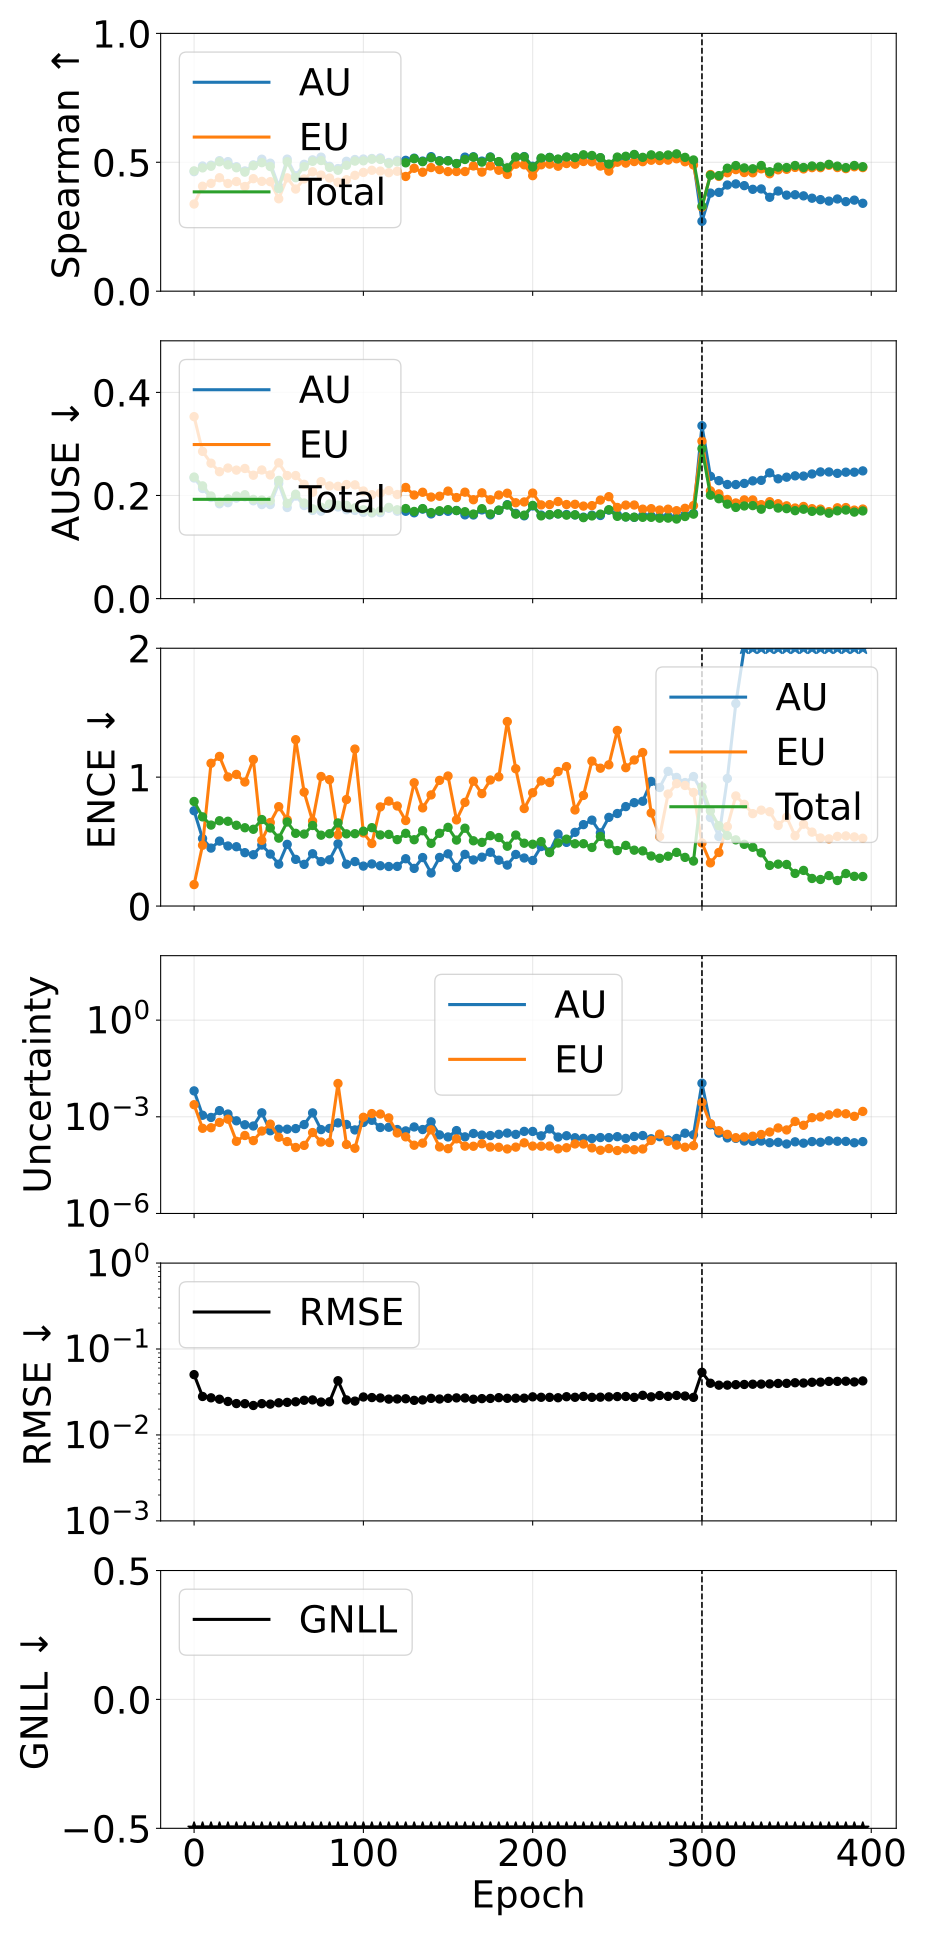

The table this chart was drawn from, first rows:
phase, source_epoch, epoch, pearson_aleatoric, pearson_epistemic, pearson_total, spearman_aleatoric, spearman_epistemic, spearman_total, ause_aleatoric, ause_epistemic, ause_total, ence_aleatoric, ence_epistemic, ence_total, magnitude_aleatoric, magnitude_epistemic, magnitude_total, rmse_e_atom, nll_energy
pretrain, 0, 0, 0.4052, 0.354, 0.414, 0.4636, 0.3381, 0.4666, 0.2339, 0.3529, 0.2358, 0.7394, 0.1664, 0.8111, 0.006364, 0.002372, 0.008735, 0.05036, -1.603
pretrain, 5, 5, 0.2608, 0.1398, 0.246, 0.4855, 0.4071, 0.4783, 0.2135, 0.2855, 0.2186, 0.5234, 0.4718, 0.6918, 0.001115, 0.0004394, 0.001554, 0.02804, -2.62
pretrain, 10, 10, 0.1945, 0.1815, 0.2038, 0.4887, 0.4181, 0.4846, 0.1962, 0.2626, 0.199, 0.4495, 1.107, 0.6279, 0.0009536, 0.0004572, 0.001411, 0.02705, -2.891
pretrain, 15, 15, 0.3793, 0.2578, 0.345, 0.5062, 0.44, 0.502, 0.1839, 0.2461, 0.1872, 0.5038, 1.161, 0.6616, 0.001554, 0.0006696, 0.002224, 0.02606, -2.975
pretrain, 20, 20, 0.3493, 0.1912, 0.2765, 0.5026, 0.4178, 0.4901, 0.186, 0.2532, 0.1934, 0.4657, 1.001, 0.6576, 0.001219, 0.0008436, 0.002062, 0.02453, -3.11
pretrain, 25, 25, 0.3924, 0.3102, 0.3998, 0.4828, 0.4254, 0.4788, 0.195, 0.2492, 0.199, 0.4601, 1.021, 0.6265, 0.0007504, 0.0001733, 0.0009237, 0.02319, -3.197
pretrain, 30, 30, 0.5002, 0.1504, 0.4113, 0.4664, 0.406, 0.4618, 0.1975, 0.2524, 0.2015, 0.414, 0.9623, 0.6073, 0.000566, 0.0002627, 0.0008287, 0.02311, -3.226
pretrain, 35, 35, 0.6618, 0.08838, 0.4405, 0.4899, 0.4364, 0.4867, 0.1897, 0.2393, 0.1924, 0.3981, 1.137, 0.5955, 0.0005173, 0.0001821, 0.0006994, 0.02203, -3.29
pretrain, 40, 40, 0.371, 0.0838, 0.3281, 0.5119, 0.426, 0.4985, 0.1824, 0.2495, 0.1912, 0.4732, 0.5097, 0.6711, 0.001329, 0.0003616, 0.00169, 0.02313, -3.229
pretrain, 45, 45, 0.4718, 0.08081, 0.1012, 0.4965, 0.4247, 0.4836, 0.1824, 0.2398, 0.1898, 0.4032, 0.6479, 0.6055, 0.0003684, 0.000592, 0.0009604, 0.02285, -3.353
pretrain, 50, 50, 0.5874, 0.1293, 0.2222, 0.4066, 0.3584, 0.3976, 0.2235, 0.2634, 0.2293, 0.3247, 0.7711, 0.5267, 0.0004116, 0.0002317, 0.0006433, 0.02367, -3.32
pretrain, 55, 55, 0.647, 0.4692, 0.6483, 0.5123, 0.4396, 0.5021, 0.1767, 0.2387, 0.1847, 0.4786, 0.6695, 0.6522, 0.0004121, 0.0001704, 0.0005825, 0.02396, -3.334
pretrain, 60, 60, 0.7724, 0.4205, 0.7596, 0.4477, 0.3962, 0.4402, 0.1989, 0.2387, 0.2024, 0.362, 1.291, 0.5641, 0.0004304, 0.0001116, 0.000542, 0.02433, -3.409
pretrain, 65, 65, 0.7149, 0.1881, 0.5997, 0.4922, 0.4354, 0.4829, 0.1805, 0.2217, 0.1854, 0.3233, 0.8836, 0.5582, 0.0005734, 0.0001295, 0.0007028, 0.02533, -3.428
pretrain, 70, 70, 0.6608, 0.5326, 0.5997, 0.5094, 0.4631, 0.5038, 0.171, 0.2063, 0.1741, 0.4056, 0.6591, 0.6248, 0.001322, 0.0003244, 0.001647, 0.02557, -3.436
pretrain, 75, 75, 0.1818, 0.02899, 0.1026, 0.5199, 0.4504, 0.5068, 0.1695, 0.2268, 0.1772, 0.3446, 1.005, 0.5497, 0.0004003, 0.000165, 0.0005653, 0.02413, -3.492
pretrain, 80, 80, 0.2945, 0.1201, 0.2087, 0.4843, 0.4388, 0.4799, 0.1811, 0.2185, 0.1836, 0.3585, 0.9803, 0.5608, 0.0004343, 0.0001591, 0.0005933, 0.02432, -3.479
pretrain, 85, 85, 0.9653, 0.9985, 0.9986, 0.4756, 0.4225, 0.4691, 0.1777, 0.2178, 0.1813, 0.4834, 0.5519, 0.6447, 0.0006463, 0.01079, 0.01144, 0.04277, -3.44
pretrain, 90, 90, 0.5551, 0.07476, 0.4116, 0.5038, 0.4324, 0.4882, 0.1723, 0.2212, 0.1808, 0.3243, 0.8261, 0.5599, 0.0005775, 0.0001381, 0.0007156, 0.02556, -3.514
pretrain, 95, 95, 0.6434, 0.3674, 0.5949, 0.5107, 0.4493, 0.5046, 0.1711, 0.2206, 0.1759, 0.345, 1.218, 0.5612, 0.0003908, 0.0001057, 0.0004965, 0.02477, -3.549
pretrain, 100, 100, 0.9274, 0.9103, 0.9152, 0.5126, 0.4607, 0.5056, 0.1673, 0.2087, 0.1723, 0.3099, 0.5671, 0.5809, 0.0006688, 0.0009656, 0.001634, 0.02766, -3.547
pretrain, 105, 105, 0.7548, 0.7436, 0.7472, 0.5147, 0.469, 0.5118, 0.1661, 0.2015, 0.1677, 0.3267, 0.4851, 0.6079, 0.0007779, 0.001259, 0.002037, 0.02723, -3.539
pretrain, 110, 110, 0.7726, 0.759, 0.7614, 0.5168, 0.466, 0.511, 0.1667, 0.2047, 0.1702, 0.3126, 0.769, 0.5515, 0.0004657, 0.001219, 0.001684, 0.02695, -3.57
pretrain, 115, 115, 0.7487, 0.7225, 0.7277, 0.4992, 0.4596, 0.4952, 0.1752, 0.2095, 0.1769, 0.3067, 0.8142, 0.5557, 0.0004736, 0.0009237, 0.001397, 0.02613, -3.567
pretrain, 120, 120, 0.1481, 0.1267, 0.1349, 0.5075, 0.4651, 0.5019, 0.1695, 0.2019, 0.1723, 0.3075, 0.7761, 0.5152, 0.0004019, 0.0003151, 0.0007171, 0.02622, -3.595
pretrain, 125, 125, 0.1986, 0.1514, 0.1702, 0.5075, 0.445, 0.498, 0.1694, 0.2156, 0.1747, 0.367, 0.6633, 0.5641, 0.0003649, 0.0002386, 0.0006034, 0.02638, -3.56
pretrain, 130, 130, 0.06671, 0.09685, 0.07159, 0.516, 0.4768, 0.514, 0.1664, 0.2009, 0.169, 0.2919, 0.9565, 0.5144, 0.0004836, 0.000131, 0.0006146, 0.02527, -3.597
pretrain, 135, 135, 0.1606, 0.1435, 0.155, 0.5047, 0.4614, 0.5024, 0.1736, 0.2063, 0.1746, 0.3762, 0.7614, 0.5841, 0.000402, 0.0001522, 0.0005543, 0.02557, -3.545
pretrain, 140, 140, 0.1369, 0.1331, 0.1353, 0.5219, 0.4795, 0.5177, 0.1643, 0.197, 0.1669, 0.2565, 0.8621, 0.4865, 0.0006984, 0.0003943, 0.001093, 0.02667, -3.622
pretrain, 145, 145, 0.3275, 0.3589, 0.3782, 0.5059, 0.4717, 0.5048, 0.1691, 0.1986, 0.1704, 0.377, 0.9749, 0.5643, 0.0002744, 0.0001159, 0.0003902, 0.02621, -3.623
pretrain, 150, 150, 0.2228, 0.4734, 0.2791, 0.5064, 0.4638, 0.5055, 0.1694, 0.2085, 0.1725, 0.4049, 1.009, 0.6106, 0.0002368, 0.0001024, 0.0003392, 0.02669, -3.586
pretrain, 155, 155, 0.03871, 0.05055, 0.04336, 0.4948, 0.4642, 0.4951, 0.1709, 0.1959, 0.1708, 0.2991, 0.6684, 0.5116, 0.0003731, 0.0002067, 0.0005798, 0.027, -3.63
pretrain, 160, 160, 0.232, 0.113, 0.1753, 0.52, 0.4641, 0.5109, 0.1624, 0.2064, 0.1685, 0.4009, 0.8044, 0.6038, 0.0002384, 0.0001228, 0.0003612, 0.02691, -3.625
pretrain, 165, 165, 0.1081, 0.1304, 0.1157, 0.5214, 0.4857, 0.5198, 0.1622, 0.1918, 0.164, 0.3576, 0.9687, 0.5062, 0.0003033, 0.0001218, 0.0004252, 0.02605, -3.675
pretrain, 170, 170, 0.1359, 0.07419, 0.1048, 0.5045, 0.4619, 0.5007, 0.172, 0.2052, 0.1744, 0.3791, 0.8721, 0.4936, 0.0002703, 0.0001458, 0.0004161, 0.02647, -3.621
pretrain, 175, 175, 0.2055, 0.08303, 0.1514, 0.5208, 0.4857, 0.5191, 0.1624, 0.1917, 0.1642, 0.4172, 0.9778, 0.5458, 0.0002613, 0.0001155, 0.0003768, 0.02662, -3.668
pretrain, 180, 180, 0.1112, 0.3886, 0.1528, 0.5012, 0.4691, 0.5027, 0.1713, 0.2009, 0.1716, 0.3554, 1.002, 0.5314, 0.0002857, 0.0001133, 0.000399, 0.02716, -3.661
pretrain, 185, 185, 0.08909, 0.2281, 0.1051, 0.4766, 0.4528, 0.4785, 0.1821, 0.2044, 0.1816, 0.3177, 1.431, 0.464, 0.0003125, 0.0001003, 0.0004128, 0.02671, -3.647
pretrain, 190, 190, 0.04901, 0.2343, 0.07598, 0.5187, 0.4926, 0.5207, 0.1653, 0.1859, 0.1637, 0.4001, 1.065, 0.5507, 0.0002845, 0.0001145, 0.0003989, 0.02677, -3.667
pretrain, 195, 195, 0.03643, 0.08568, 0.0482, 0.5221, 0.4901, 0.5208, 0.1606, 0.1875, 0.1619, 0.3726, 0.7563, 0.4873, 0.0003522, 0.0001556, 0.0005078, 0.0268, -3.68
pretrain, 200, 200, 0.06811, 0.2721, 0.09271, 0.4846, 0.4481, 0.4817, 0.1797, 0.2047, 0.1808, 0.3534, 0.8789, 0.4794, 0.0003511, 0.0001233, 0.0004744, 0.02777, -3.656
pretrain, 205, 205, 0.09918, 0.1158, 0.106, 0.5131, 0.4903, 0.5167, 0.162, 0.1817, 0.1605, 0.4616, 0.9707, 0.4999, 0.0002564, 0.0001222, 0.0003786, 0.02744, -3.73
pretrain, 210, 210, 0.09216, 0.1749, 0.1028, 0.5189, 0.4928, 0.5185, 0.1625, 0.1824, 0.1629, 0.4202, 0.9582, 0.4146, 0.0004204, 0.0001236, 0.0005439, 0.02739, -3.714
pretrain, 215, 215, 0.1181, 0.217, 0.1441, 0.5107, 0.4847, 0.5125, 0.1643, 0.1882, 0.1643, 0.5584, 1.044, 0.4888, 0.0002348, 0.0001014, 0.0003362, 0.0271, -3.729
pretrain, 220, 220, 0.06007, 0.1704, 0.08338, 0.5192, 0.4951, 0.5206, 0.1631, 0.1825, 0.1619, 0.4938, 1.082, 0.5189, 0.0002582, 0.0001094, 0.0003676, 0.02787, -3.711
pretrain, 225, 225, 0.2214, 0.2127, 0.2186, 0.5171, 0.4925, 0.5181, 0.1622, 0.1829, 0.1625, 0.5718, 0.7453, 0.4829, 0.000224, 0.0001437, 0.0003677, 0.02744, -3.735
pretrain, 230, 230, 0.1241, 0.1086, 0.1166, 0.5247, 0.5032, 0.5291, 0.1579, 0.1795, 0.157, 0.6316, 0.8582, 0.4836, 0.000214, 0.0001427, 0.0003567, 0.0281, -3.749
pretrain, 235, 235, 0.1339, 0.1638, 0.1487, 0.5218, 0.5016, 0.5264, 0.1618, 0.1803, 0.1604, 0.6665, 1.124, 0.4543, 0.0002117, 0.0001085, 0.0003201, 0.02741, -3.732
pretrain, 240, 240, 0.1075, 0.2946, 0.1406, 0.5173, 0.4853, 0.5178, 0.1612, 0.1911, 0.1639, 0.5677, 1.069, 0.5398, 0.0002268, 9.16003852333597e-05, 0.0003184, 0.02752, -3.729
pretrain, 245, 245, 0.09446, 0.2255, 0.1285, 0.4898, 0.4656, 0.493, 0.1716, 0.1977, 0.1723, 0.688, 1.096, 0.4825, 0.0002258, 0.0001032, 0.000329, 0.02773, -3.715
pretrain, 250, 250, 0.06958, 0.3566, 0.1114, 0.5113, 0.5003, 0.5202, 0.1627, 0.1768, 0.1596, 0.7178, 1.362, 0.4303, 0.0002416, 8.955267287768322e-05, 0.0003312, 0.02797, -3.761
pretrain, 255, 255, 0.1266, 0.3395, 0.1826, 0.5202, 0.4968, 0.5233, 0.1585, 0.1814, 0.1584, 0.7715, 1.073, 0.4704, 0.0002139, 0.0001013, 0.0003152, 0.02806, -3.767
pretrain, 260, 260, 0.1063, 0.2409, 0.1269, 0.5286, 0.5028, 0.5304, 0.1575, 0.1815, 0.1579, 0.8019, 1.133, 0.4334, 0.0002448, 9.489560444301901e-05, 0.0003397, 0.0274, -3.773
pretrain, 265, 265, 0.03641, 0.6499, 0.07611, 0.5105, 0.5023, 0.5191, 0.1611, 0.1735, 0.1576, 0.813, 1.191, 0.4278, 0.0002621, 0.0001002, 0.0003623, 0.02893, -3.783
pretrain, 270, 270, 0.3181, 0.2826, 0.2957, 0.522, 0.5079, 0.5288, 0.1602, 0.1744, 0.1576, 0.9667, 0.7224, 0.388, 0.000208, 0.0001844, 0.0003924, 0.02776, -3.778
pretrain, 275, 275, 0.3265, 0.3067, 0.3131, 0.5173, 0.5068, 0.5252, 0.1591, 0.1718, 0.156, 0.9194, 0.5388, 0.3705, 0.0002412, 0.0002892, 0.0005304, 0.02877, -3.769
pretrain, 280, 280, 0.2738, 0.2276, 0.2441, 0.5168, 0.5084, 0.5284, 0.1595, 0.1735, 0.1561, 1.045, 0.869, 0.3862, 0.0001909, 0.0001734, 0.0003643, 0.02812, -3.8
pretrain, 285, 285, 0.2348, 0.2792, 0.2583, 0.5226, 0.5136, 0.5326, 0.1583, 0.1705, 0.1543, 0.9979, 0.9495, 0.4162, 0.0002127, 0.000132, 0.0003448, 0.02885, -3.804
pretrain, 290, 290, 0.07137, 0.1926, 0.08741, 0.508, 0.502, 0.5191, 0.1627, 0.1751, 0.1592, 0.9579, 0.9354, 0.3774, 0.0003093, 0.0001136, 0.0004229, 0.02837, -3.792
pretrain, 295, 295, 0.08773, 0.1418, 0.1015, 0.503, 0.4897, 0.509, 0.1654, 0.1804, 0.1638, 1.005, 0.8808, 0.349, 0.0002767, 0.0001273, 0.0004039, 0.02737, -3.788
... 20 more rows
